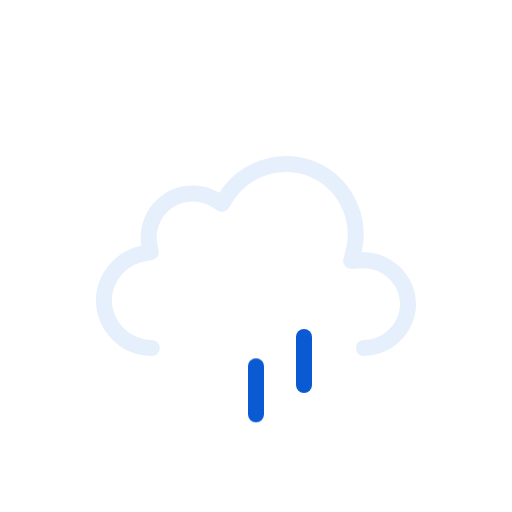
t = 0.00 s
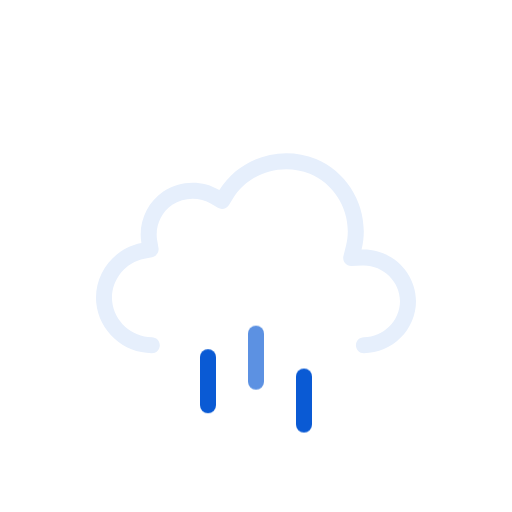
t = 0.50 s
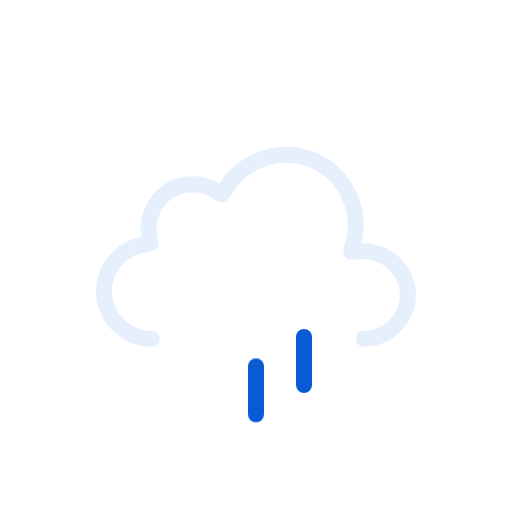
t = 1.00 s
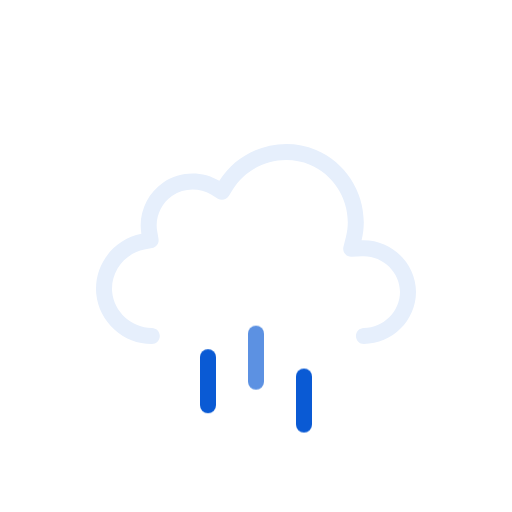
t = 1.50 s
t = 2.00 s: frame unchanged from t = 1.00 s, image omitted
t = 2.50 s: frame unchanged from t = 0.50 s, image omitted

The animated SVG that drew these frames (rendered in a browser with its animation timeline set to each time). Animation: 1 SMIL element (animateTransform=1), 3 CSS @keyframes rules; one cycle of 3.00 s, repeats indefinitely.

<svg xmlns="http://www.w3.org/2000/svg" viewBox="0 0 128 128" fill="none">
<style>
@keyframes k0 { 0% { transform: translate(0px, 0px); opacity: 0 } 12.5% { transform: translate(0px, 0.5197px); opacity: 0.8333 } 15% { transform: translate(0px, 0.7896px); opacity: 1 } 25% { transform: translate(0px, 1.8693px); opacity: 1 } 37.5% { transform: translate(0px, 3.8404px); opacity: 1 } 50% { transform: translate(0px, 6.3071px); opacity: 1 } 62.5% { transform: translate(0px, 9.1893px); opacity: 1 } 75% { transform: translate(0px, 12.4372px); opacity: 1 } 85% { transform: translate(0px, 15.3102px); opacity: 1 } 87.5% { transform: translate(0px, 16.0284px); opacity: 0.8333 } 100% { transform: translate(0px, 0px); opacity: 0 } }
.k0 { animation: k0 1s linear infinite }
@keyframes k1 { 0% { transform: translate(0px, 8.5824px); opacity: 1 } 2.5% { transform: translate(0px, 9.1893px); opacity: 1 } 15% { transform: translate(0px, 12.4372px); opacity: 1 } 25% { transform: translate(0px, 15.3102px); opacity: 1 } 27.5% { transform: translate(0px, 16.0284px); opacity: 0.8333 } 40% { transform: translate(0px, 20px); opacity: 0 } 40.1% { transform: translate(0px, 0px); opacity: 0.0067 } 52.5% { transform: translate(0px, 0.5197px); opacity: 0.8333 } 55% { transform: translate(0px, 0.7896px); opacity: 1 } 65% { transform: translate(0px, 1.8693px); opacity: 1 } 77.5% { transform: translate(0px, 3.8404px); opacity: 1 } 90% { transform: translate(0px, 6.3071px); opacity: 1 } 100% { transform: translate(0px, 8.5824px); opacity: 1 } }
.k1 { animation: k1 1s linear infinite }
@keyframes k2 { 0% { transform: translate(0px, 1.2456px); opacity: 1 } 5% { transform: translate(0px, 1.8693px); opacity: 1 } 17.5% { transform: translate(0px, 3.8404px); opacity: 1 } 30% { transform: translate(0px, 6.3071px); opacity: 1 } 42.5% { transform: translate(0px, 9.1893px); opacity: 1 } 55% { transform: translate(0px, 12.4372px); opacity: 1 } 65% { transform: translate(0px, 15.3102px); opacity: 1 } 67.5% { transform: translate(0px, 16.0284px); opacity: 0.8333 } 80% { transform: translate(0px, 20px); opacity: 0 } 80.1% { transform: translate(0px, 0px); opacity: 0.0067 } 92.5% { transform: translate(0px, 0.5197px); opacity: 0.8333 } 95% { transform: translate(0px, 0.7617px); opacity: 1 } 100% { transform: translate(0px, 1.2456px); opacity: 1 } }
.k2 { animation: k2 1s linear infinite }
</style><g id="rain" clip-path="url(#clip0_2045_28840)">
<g id="Sky">
<g id="Clouds">
<g id="Cloud">
<path id="Cloud_2" fill-rule="evenodd" clip-rule="evenodd" d="M54.8371 48.2115C59.8274 40.138 70.2648 36.824 79.0085 40.4823C87.7416 44.136 92.6836 53.8827 90.3886 63.0856C97.6828 62.7671 104 68.7067 104 76.0281C104 83.1158 98.0476 89 90.9767 89C89.8721 89 88.9767 88.104 88.9767 86.9986C88.9767 85.8933 89.8721 84.9973 90.9767 84.9973C95.8637 84.9973 100 80.8799 100 76.0281C100 71.0262 95.6222 66.8637 90.5629 67.0846L87.8866 67.2014C87.2562 67.229 86.6497 66.9571 86.2505 66.4681C85.8513 65.979 85.7062 65.3301 85.859 64.7174L86.5076 62.1165C88.3201 54.8484 84.391 47.0727 77.4656 44.1752C70.5248 41.2713 62.1886 43.9272 58.239 50.3171L57.2003 51.9975C56.6245 52.9291 55.4074 53.2244 54.4692 52.6602L52.7767 51.6424C49.8116 49.8592 45.9319 49.9664 43.071 51.9105C40.2208 53.8474 38.7096 57.3922 39.2918 60.7745L39.6259 62.7154C39.8113 63.7924 39.0991 64.819 38.026 65.0218L36.092 65.3872C31.1421 66.3225 27.5723 71.0441 28.0437 76.0307C28.5153 81.0207 32.91 84.9983 37.9519 84.9973C39.0565 84.997 39.9521 85.8929 39.9524 86.9982C39.9526 88.1035 39.0573 88.9998 37.9528 89C30.8695 89.0015 24.7294 83.4755 24.0614 76.4076C23.3936 69.3412 28.3907 62.7689 35.3499 61.454C34.4997 56.5148 36.6828 51.4131 40.8239 48.5991C44.9752 45.7781 50.5363 45.625 54.8371 48.2115Z" fill="#E6EFFC" />
</g>
<animateTransform attributeName="transform" type="translate" values="0 0;0 -0.0933;0 -0.3875;0 -0.8783;0 -1.5;0 -2.1217;0 -2.6125;0 -2.9067;0 -3;0 -2.9067;0 -2.6125;0 -2.1217;0 -1.5;0 -0.8783;0 -0.3875;0 -0.0933;0 0" dur="3s" repeatCount="indefinite" calcMode="linear" /></g>
</g>
<g id="Precipitation">
<g id="Raindrops">
<path id="Raindrop 1" d="M52 83V95" stroke="#0A5AD4" stroke-width="4" stroke-linecap="round" class="k0" />
<path id="Raindrop 2" d="M64 83V95" stroke="#0A5AD4" stroke-width="4" stroke-linecap="round" opacity="0" class="k1" />
<path id="Raindrop 3" d="M76 83V95" stroke="#0A5AD4" stroke-width="4" stroke-linecap="round" opacity="0" class="k2" />
</g>
</g>
</g>
<defs>
<clipPath id="clip0_2045_28840">
<rect width="128" height="128" fill="white" />
</clipPath>
</defs>
</svg>
